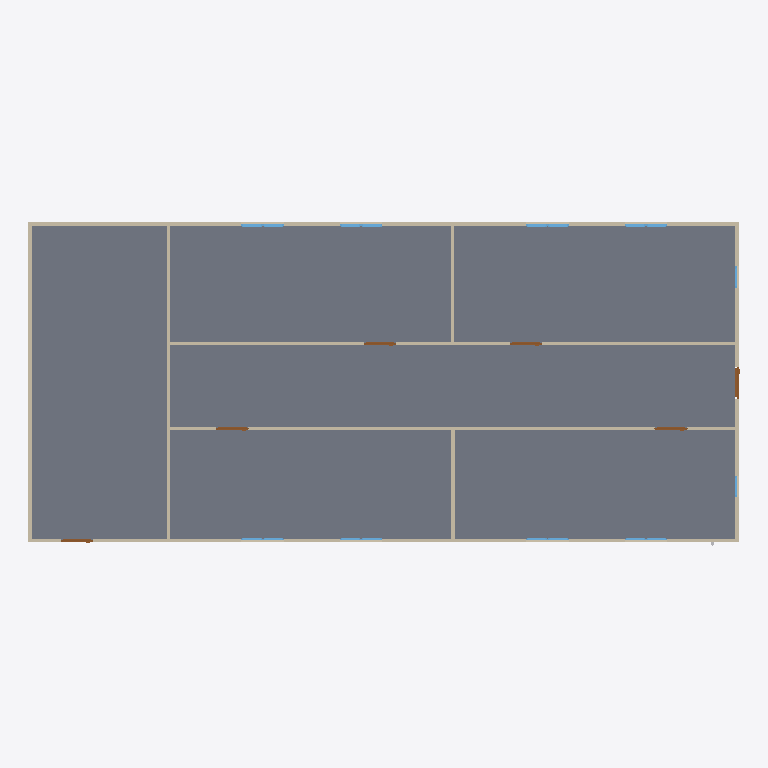
Plan cut of the same IFC building model at storey 'GF' (level 0.00 m, cut at 1.40 m), seen from above with north up, elements coloured by IFC class: 18 windows (light blue), 9 walls (beige), 6 doors (brown), 1 slab (grey). Cut surfaces are drawn darker.
Extent 20.0 m × 9.1 m × 3.1 m (x, y, z). Storeys (2): GF at 0.00 m; Piping at 3.00 m. Elements (64): 18 IfcPipeSegment, 18 IfcWindow, 12 IfcPipeFitting, 9 IfcWall, 6 IfcDoor, 1 IfcSlab.

HEADER;
FILE_DESCRIPTION(('ViewDefinition[DesignTransferView]'),'2;1');
FILE_NAME('s09-activity.ifc','2026-10-27T10:33:31+08:00',(''),(''),'IfcOpenShell 0.8.5-post1','Bonsai 0.8.5-post1','Nobody');
FILE_SCHEMA(('IFC4'));
ENDSEC;
DATA;
#1=IFCPROJECT('1l4KqzPg9APwJzTSXJnQbj',$,'My Project',$,$,$,$,(#14,#26),#9);
#31=IFCSITE('1GKO1AHKzA0wLUP9eqTgJt',$,'My Site',$,$,#54,$,$,$,$,$,$,$,$);
#37=IFCBUILDING('3iGBFCdRn6GBXfLBPvPWqx',$,'My Building',$,$,#60,$,$,$,$,$,$);
#43=IFCBUILDINGSTOREY('3DIsCg3OD5tPov22C1m$7R',$,'GF',$,$,#66,$,$,$,$);
#4681=IFCBUILDINGSTOREY('0$g4VpYSf6Ix6Kx7s6iMGs',$,'Piping',$,$,#4702,$,$,$,$);
#3756=IFCSLAB('2DzY5m95PAgulGZIFyof$V',$,'Slab',$,$,#3764,#3771,$,$);
#403=IFCWALL('3yv8chYx5EEwBHhGyf1Zs4',$,'Wall',$,$,#550,#409,$,$);
#351=IFCWALL('3RVOxJKsTCJB_V_UMUMPxa',$,'Wall',$,$,#614,#359,$,$);
#3005=IFCWALL('21PnV9QhT59wmLG3xuH8uA',$,'Wall',$,$,#3222,#3011,$,$);
#2967=IFCWALL('34gaY2lWL6yvKtRVsxn2QZ',$,'Wall',$,$,#3119,#2973,$,$);
#428=IFCWALL('2lwt2gmIX6IRcOYTRzaebH',$,'Wall',$,$,#582,#434,$,$);
#378=IFCWALL('3ZP57Q9Az01wBJKnOFnGN5',$,'Wall',$,$,#389,#384,$,$);
#780=IFCWALL('3_SMQPk8v65vHJlcsqTH9K',$,'Wall',$,$,#3750,#786,$,$);
#1096=IFCWALL('2GKvflePLA5wrozkuUBeOt',$,'Wall',$,$,#3755,#1102,$,$);
#1134=IFCWALL('3n2lYU0pn1yxw$aJ6qf9q$',$,'Wall',$,$,#1145,#1140,$,$);
#3043=IFCDOOR('1PxF51vafDKgnDVQUrfJzG',$,'Door',$,$,#3091,#3051,$,2.0,0.899999976158142,$,$,$);
#3146=IFCDOOR('3JFyveaxzFQPuadvnfgsSt',$,'Door',$,$,#3194,#3154,$,2.0,0.899999976158142,$,$,$);
#3298=IFCDOOR('1tlpiwcpDEaf8LlTG$IjHm',$,'Door',$,$,#3346,#3306,$,2.0,0.899999976158142,$,$,$);
#3195=IFCDOOR('04dafkjif2QvgCizUODKqT',$,'Door',$,$,#3248,#3203,$,2.0,0.899999976158142,$,$,$);
#3249=IFCDOOR('1Dl6RoeYfAZ9vElny4Vrwc',$,'Door',$,$,#3297,#3257,$,2.0,0.899999976158142,$,$,$);
#3697=IFCDOOR('3vrVcDmJT8BPL3AVIX1hrx',$,'Door',$,$,#3745,#3705,$,2.0,0.899999976158142,$,$,$);
#2102=IFCWINDOW('0qxhXdS692oQ02IovPWZze',$,'Window',$,$,#3783,#2110,$,0.899999976158142,0.600000023841858,$,$,$);
#3883=IFCWINDOW('2mB7yZBr94jO1u6ABHNNfi',$,'Window',$,$,#4070,#3896,$,0.899999976158142,0.600000023841858,$,$,$);
#2151=IFCWINDOW('21BZjpQl56nhEUZTnLzwPa',$,'Window',$,$,#3882,#2159,$,0.899999976158142,0.600000023841858,$,$,$);
#3817=IFCWINDOW('3UDGGRCMf0eQ7KzP346i3s',$,'Window',$,$,#3915,#3830,$,0.899999976158142,0.600000023841858,$,$,$);
#2004=IFCWINDOW('084R0U5ZfENxzAMcY953dJ',$,'Window.004',$,$,#3816,#2012,$,0.899999976158142,0.600000023841858,$,$,$);
#2053=IFCWINDOW('1lCgtbxvrCOvIN6Ovq7cxG',$,'Window.005',$,$,#3849,#2061,$,0.899999976158142,0.600000023841858,$,$,$);
#3784=IFCWINDOW('2kdy0$N1j6xfArLPHO8iXV',$,'Window',$,$,#4037,#3797,$,0.899999976158142,0.600000023841858,$,$,$);
#3850=IFCWINDOW('1KZ0hswEv8Y85I45LIbeO6',$,'Window',$,$,#3948,#3863,$,0.899999976158142,0.600000023841858,$,$,$);
#1955=IFCWINDOW('1utAfJULv92AmQJknECKPH',$,'Window',$,$,#2003,#1963,$,0.899999976158142,0.600000023841858,$,$,$);
#1857=IFCWINDOW('2BTH616_b9fQyeVZq8gPsk',$,'Window',$,$,#1905,#1865,$,0.899999976158142,0.600000023841858,$,$,$);
#4071=IFCWINDOW('1Hl6gL3W1568yxKT79J40N',$,'Window',$,$,#4670,#4084,$,0.899999976158142,0.600000023841858,$,$,$);
#4099=IFCWINDOW('1yXKuc77T6oP9xC6_Jh3oj',$,'Window',$,$,#4675,#4112,$,0.899999976158142,0.600000023841858,$,$,$);
#3916=IFCWINDOW('1nF5DO2Y576f2os198Pa$w',$,'Window',$,$,#4645,#3929,$,0.899999976158142,0.600000023841858,$,$,$);
#4005=IFCWINDOW('2F2lpL1MnEbAkUO3AIcg9R',$,'Window',$,$,#4660,#4018,$,0.899999976158142,0.600000023841858,$,$,$);
#3977=IFCWINDOW('1JxQqa9lv44uh6X6C$pCvy',$,'Window',$,$,#4655,#3990,$,0.899999976158142,0.600000023841858,$,$,$);
#3949=IFCWINDOW('3ddlSYz898$ALTUEe0w5c8',$,'Window',$,$,#4650,#3962,$,0.899999976158142,0.600000023841858,$,$,$);
#4038=IFCWINDOW('1obno6aB1AigQsvSLt216m',$,'Window',$,$,#4665,#4051,$,0.899999976158142,0.600000023841858,$,$,$);
#4127=IFCWINDOW('2f0bNBagzA_wQuoMl8pSVU',$,'Window',$,$,#4680,#4140,$,0.899999976158142,0.600000023841858,$,$,$);
ENDSEC;
